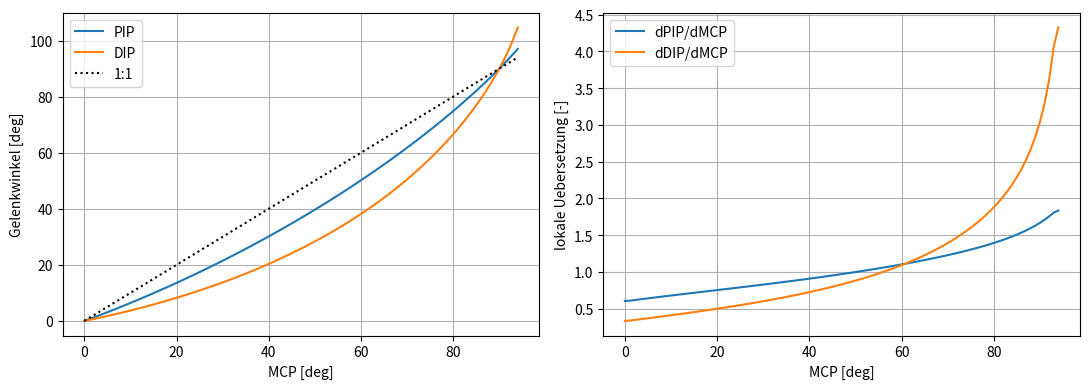

The script that saved this image:
"""
Kinematik des gekoppelten Fingers (Onshape-Skizze "Side view").
Koordinaten in mm, Ursprung = linke untere Ecke der Skizze, y = Fingerachse.
Beugung (Flexion) = positiver Winkel (Drehung zur Handflaechenseite, im Bild nach links).

Annahme zur Zuordnung der Kopplungsstangen (bitte in Onshape pruefen):
  D51-Coupling-Bar-Proximal: Pin A (Palm, am MCP, unten-links) -> Pin B (Mittelglied, am PIP, unten-rechts)
  D53-Coupling-Bar-Distal:   Pin C (Grundglied, am PIP, unten-links) -> Pin D (Endglied, am DIP, unten-rechts)
"""
import numpy as np
from scipy.optimize import brentq

# --- Geometrie aus der Skizze -------------------------------------------
MCP = np.array([9.3, 38.0])
PIP = np.array([8.4, 38.0 + 36.0])
DIP = np.array([7.5, 38.0 + 36.0 + 31.0])
R1 = 7.0      # #coupling_bars_arm_1
R2 = 7.0      # #coupling_bars_arm_2
PRE = 0.0     # #pretension in Grad (Wirkung im Modell noch unklar -> Offset der Kurbeln)

A_ANG = np.deg2rad(225.0 + PRE)   # Kurbel am MCP (Palm)
B_ANG = np.deg2rad(315.0)         # Kurbel am PIP (Mittelglied)
C_ANG = np.deg2rad(225.0 + PRE)   # Kurbel am PIP (Grundglied)
D_ANG = np.deg2rad(315.0)         # Kurbel am DIP (Endglied)


def rot(a):
    c, s = np.cos(a), np.sin(a)
    return np.array([[c, -s], [s, c]])


def pol(r, a):
    return r * np.array([np.cos(a), np.sin(a)])


# Stangenlaengen aus der gestreckten Lage
A0 = MCP + pol(R1, A_ANG)
B0 = PIP + pol(R1, B_ANG)
C0 = PIP + pol(R2, C_ANG)
D0 = DIP + pol(R2, D_ANG)
L1 = np.linalg.norm(B0 - A0)
L2 = np.linalg.norm(D0 - C0)


def solve_chain(t1):
    """Liefert (t2, t3) fuer einen MCP-Winkel t1 [rad]."""
    pip = MCP + rot(t1) @ (PIP - MCP)
    A = A0

    def f2(t2):
        B = pip + pol(R1, B_ANG + t1 + t2)
        return np.linalg.norm(B - A) - L1

    t2 = brentq(f2, -0.2, np.deg2rad(150))

    dip = pip + rot(t1 + t2) @ (DIP - PIP)
    C = pip + pol(R2, C_ANG + t1)

    def f3(t3):
        D = dip + pol(R2, D_ANG + t1 + t2 + t3)
        return np.linalg.norm(D - C) - L2

    t3 = brentq(f3, -0.2, np.deg2rad(150))
    return t2, t3


if __name__ == "__main__":
    import csv
    import matplotlib
    matplotlib.use("Agg")
    import matplotlib.pyplot as plt

    print(f"L1 (Stange proximal) = {L1:.3f} mm, L2 (Stange distal) = {L2:.3f} mm")
    t1 = np.deg2rad(np.linspace(0, 95, 96))
    rows = []
    for a in t1:
        try:
            t2, t3 = solve_chain(a)
        except ValueError:
            break
        rows.append((a, t2, t3))
    data = np.degrees(np.array(rows))
    q1, q2, q3 = data.T

    with open("finger_kopplung.csv", "w", newline="") as f:
        w = csv.writer(f)
        w.writerow(["theta_MCP_deg", "theta_PIP_deg", "theta_DIP_deg"])
        w.writerows(np.round(data, 4))

    # Polynomfit (Grad 5) in rad
    r1, r2, r3 = np.radians(q1), np.radians(q2), np.radians(q3)
    p2 = np.polyfit(r1, r2, 5)
    p3 = np.polyfit(r1, r3, 5)
    p32 = np.polyfit(r2, r3, 5)
    for name, p, x, y in [("PIP(MCP)", p2, r1, r2), ("DIP(MCP)", p3, r1, r3), ("DIP(PIP)", p32, r2, r3)]:
        err = np.degrees(np.max(np.abs(np.polyval(p, x) - y)))
        print(f"{name}: Koeff. (hoechste Potenz zuerst) = {np.round(p, 5).tolist()}  max. Fehler = {err:.3f} deg")

    for d in (0, 30, 60, 90):
        i = np.argmin(np.abs(q1 - d))
        g2 = np.gradient(q2, q1)[i]
        g3 = np.gradient(q3, q1)[i]
        print(f"MCP={q1[i]:5.1f}  PIP={q2[i]:6.2f}  DIP={q3[i]:6.2f}  dPIP/dMCP={g2:.3f}  dDIP/dMCP={g3:.3f}")

    fig, ax = plt.subplots(1, 2, figsize=(11, 4))
    ax[0].plot(q1, q2, label="PIP"); ax[0].plot(q1, q3, label="DIP")
    ax[0].plot(q1, q1, "k:", label="1:1")
    ax[0].set_xlabel("MCP [deg]"); ax[0].set_ylabel("Gelenkwinkel [deg]"); ax[0].legend(); ax[0].grid()
    ax[1].plot(q1, np.gradient(q2, q1), label="dPIP/dMCP")
    ax[1].plot(q1, np.gradient(q3, q1), label="dDIP/dMCP")
    ax[1].set_xlabel("MCP [deg]"); ax[1].set_ylabel("lokale Uebersetzung [-]"); ax[1].legend(); ax[1].grid()
    fig.tight_layout(); fig.savefig("finger_kopplung.png", dpi=120)
